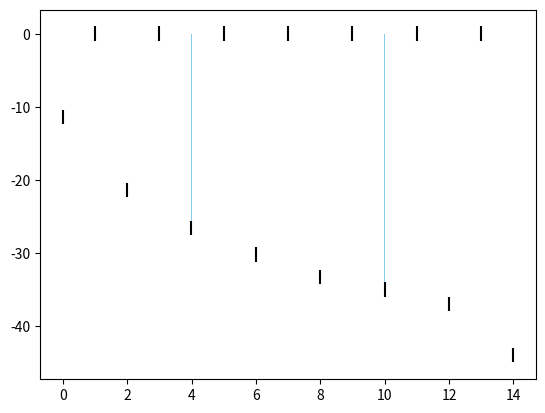

Write Python code to recreate this figure. (Note: this script raises an exception after producing the figure.)
# coding=utf-8
import numpy as np
import matplotlib.pyplot as plt
import sympy as sp
from sympy import Piecewise


def formula_cuadrada(n):
    if n % 2 == 0:
        return 0
    else:
        return 0.125 / (np.pi * n)


M = 1e6

data_dbm = [-11.4, 0, -21.4, 0, -26.6, 0, -30.2, 0, -33.3, 0, -35, 0, - 37, 0, -44]

calc_dbm = [formula_cuadrada(i) for i in range(1,len(data_dbm))]
print(data_dbm)
print(calc_dbm)
men_means, men_std = data_dbm, [1]*len(data_dbm)
women_means, women_std = calc_dbm, [1]*len(calc_dbm)

ind = np.arange(len(men_means))  # the x locations for the groups
width = 0.01  # the width of the bars

fig, ax = plt.subplots()
rects1 = ax.bar(ind - width/2, men_means, width, yerr=men_std,
                color='SkyBlue', label='Teórico')
rects2 = ax.bar(ind + width/2, women_means, width, yerr=women_std,
                color='IndianRed', label='Medido')

# Add some text for labels, title and custom x-axis tick labels, etc.
ax.set_ylabel('Potencia (dBm)')
ax.set_title('Potencias de cada armonico')
#ax.set_xticks(ind)
#ax.set_xticklabels(('1ro', '2do', '3ro', '4to', '5to', '6to', '7mo', '8vo','9np'))
ax.legend()


def autolabel(rects, xpos='center'):
    """
    Attach a text label above each bar in *rects*, displaying its height.

    *xpos* indicates which side to place the text w.r.t. the center of
    the bar. It can be one of the following {'center', 'right', 'left'}.
    """

    xpos = xpos.lower()  # normalize the case of the parameter
    ha = {'center': 'center', 'right': 'left', 'left': 'right'}
    offset = {'center': 0.5, 'right': 0.57, 'left': 0.43}  # x_txt = x + w*off

    for rect in rects:
        height = rect.get_height()
        ax.text(rect.get_x() + rect.get_width()*offset[xpos], 1.01*height,
                '{}'.format(height), ha=ha[xpos], va='bottom')


autolabel(rects1, "left")
autolabel(rects2, "right")

plt.show()
